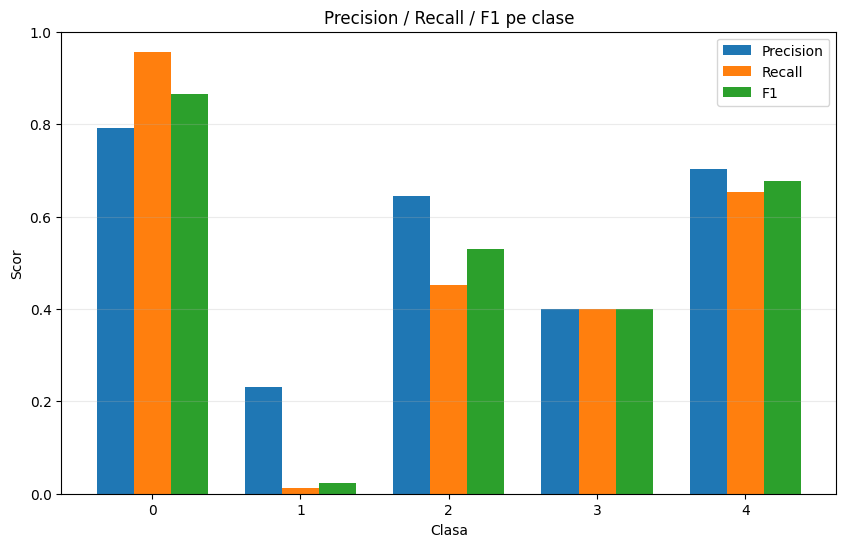

The file beside this chart, header and first rows:
class, precision, recall, f1, support
0, 0.7909, 0.9561, 0.8657, 1844
1, 0.2308, 0.01255, 0.02381, 239
2, 0.6436, 0.4516, 0.5308, 516
3, 0.4, 0.4, 0.4, 85
4, 0.7031, 0.6522, 0.6767, 69
